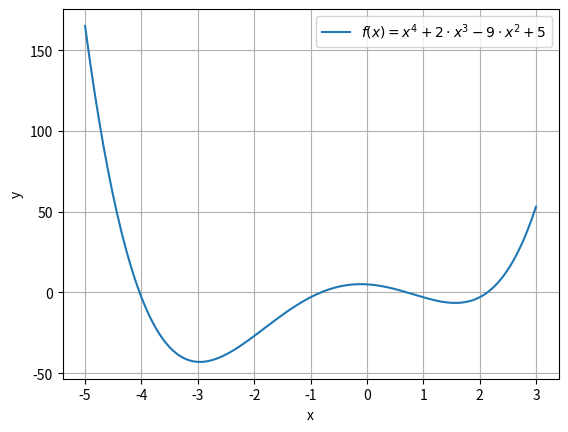
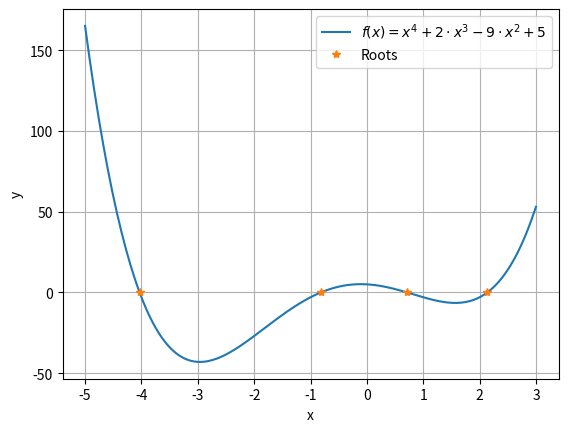
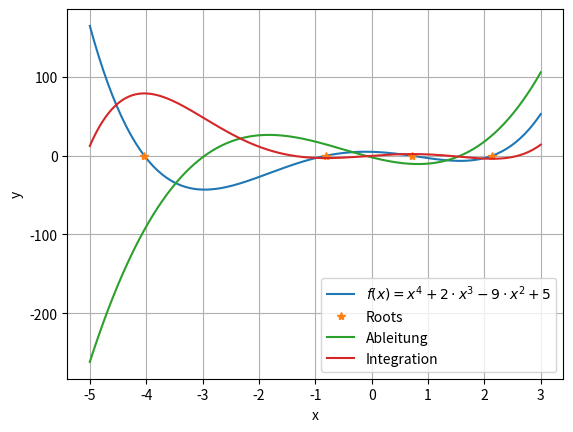

The matplotlib source for these figures, in order:
import numpy as np
import matplotlib.pyplot as plt

#f(x) = x^4 + 2x^3 - 9x^2 + 5

polynom1 = np.array([1,2,-9,-2,5])
x = np.linspace(-5,3,200)
y = np.polyval(polynom1,x)
plt.figure('Polynom')
plt.plot(x,y,label="$f(x) = x^4 + 2\cdot x^3 - 9\cdot x^2 + 5$")

plt.xlabel("x")
plt.ylabel("y")
plt.legend()
plt.grid()


# Nullstellen
Pol_roots = np.roots(polynom1)
print(Pol_roots)
plt.figure('Roots')
y_0 = np.zeros(Pol_roots.shape)
plt.plot(x,y,label="$f(x) = x^4 + 2\cdot x^3 - 9\cdot x^2 + 5$")
plt.plot(Pol_roots,y_0,'*',label="Roots")


plt.xlabel("x")
plt.ylabel("y")
plt.legend()
plt.grid()


# Ableitungen/Integration
plt.figure('Ableitung/Integration')
plt.plot(x,y,label="$f(x) = x^4 + 2\cdot x^3 - 9\cdot x^2 + 5$")
plt.plot(Pol_roots,y_0,'*',label="Roots")

poly_Abl = np.polyder(polynom1)
poly_Int = np.polyint(polynom1)

print(poly_Abl)
print(poly_Int)

plt.plot(x,np.polyval(poly_Abl,x), label="Ableitung")
plt.plot(x,np.polyval(poly_Int,x), label="Integration")


plt.xlabel("x")
plt.ylabel("y")
plt.legend()
plt.grid()
plt.show()
